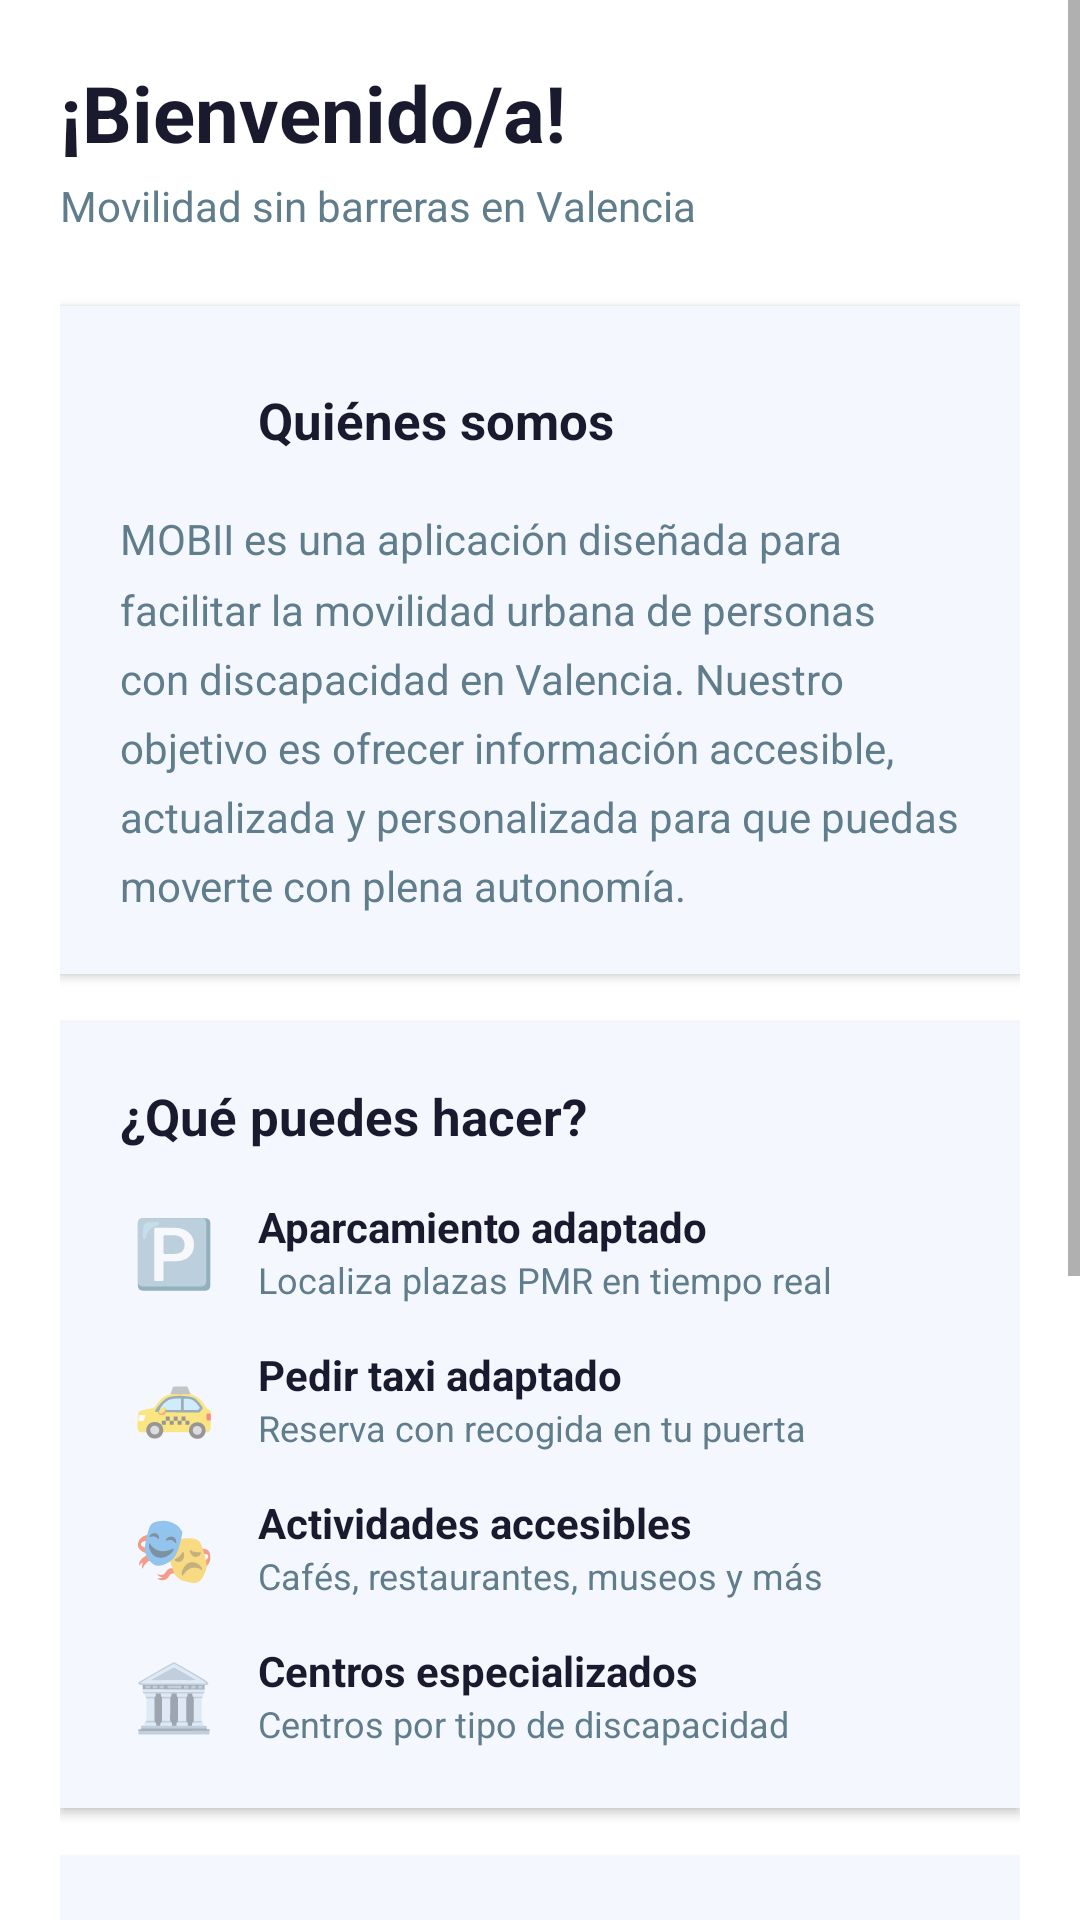

Produce the Android XML layout that renders to this screen, including the resource entries it uses.
<!-- AndroidManifest.xml: application theme Theme.MOBII -->
<!-- res/layout/fragment_inicio.xml -->
<?xml version="1.0" encoding="utf-8"?>
<ScrollView xmlns:android="http://schemas.android.com/apk/res/android"
    android:layout_width="match_parent"
    android:layout_height="match_parent"
    android:background="@color/colorBackground">

    <LinearLayout
        android:layout_width="match_parent"
        android:layout_height="wrap_content"
        android:orientation="vertical"
        android:padding="20dp">

        
        <LinearLayout
            android:layout_width="match_parent"
            android:layout_height="wrap_content"
            android:orientation="vertical"
            android:layout_marginBottom="24dp">

            <TextView
                android:id="@+id/tvSaludo"
                android:layout_width="wrap_content"
                android:layout_height="wrap_content"
                android:text="¡Bienvenido/a!"
                android:textSize="26sp"
                android:textStyle="bold"
                android:textColor="@color/colorTextPrimary" />

            <TextView
                android:layout_width="wrap_content"
                android:layout_height="wrap_content"
                android:text="Movilidad sin barreras en Valencia"
                android:textSize="14sp"
                android:textColor="@color/colorTextSecondary"
                android:layout_marginTop="4dp" />
        </LinearLayout>

        
        <LinearLayout
            android:layout_width="match_parent"
            android:layout_height="wrap_content"
            android:orientation="vertical"
            android:background="@color/colorSurface"
            android:padding="20dp"
            android:layout_marginBottom="16dp"
            android:elevation="2dp">

            <LinearLayout
                android:layout_width="wrap_content"
                android:layout_height="wrap_content"
                android:orientation="horizontal"
                android:gravity="center_vertical"
                android:layout_marginBottom="12dp">

                <ImageView
                    android:layout_width="36dp"
                    android:layout_height="36dp"
                    android:src="@drawable/logo3"
                    android:scaleType="fitCenter"
                    android:layout_marginEnd="10dp" />

                <TextView
                    android:layout_width="wrap_content"
                    android:layout_height="wrap_content"
                    android:text="Quiénes somos"
                    android:textSize="17sp"
                    android:textStyle="bold"
                    android:textColor="@color/colorTextPrimary" />
            </LinearLayout>

            <TextView
                android:layout_width="match_parent"
                android:layout_height="wrap_content"
                android:text="MOBII es una aplicación diseñada para facilitar la movilidad urbana de personas con discapacidad en Valencia. Nuestro objetivo es ofrecer información accesible, actualizada y personalizada para que puedas moverte con plena autonomía."
                android:textSize="14sp"
                android:textColor="@color/colorTextSecondary"
                android:lineSpacingMultiplier="1.4" />
        </LinearLayout>

        
        <LinearLayout
            android:layout_width="match_parent"
            android:layout_height="wrap_content"
            android:orientation="vertical"
            android:background="@color/colorSurface"
            android:padding="20dp"
            android:layout_marginBottom="16dp"
            android:elevation="2dp">

            <TextView
                android:layout_width="wrap_content"
                android:layout_height="wrap_content"
                android:text="¿Qué puedes hacer?"
                android:textSize="17sp"
                android:textStyle="bold"
                android:textColor="@color/colorTextPrimary"
                android:layout_marginBottom="16dp" />

            
            <LinearLayout android:layout_width="match_parent" android:layout_height="wrap_content"
                android:orientation="horizontal" android:gravity="center_vertical"
                android:layout_marginBottom="14dp">
                <TextView android:layout_width="36dp" android:layout_height="wrap_content"
                    android:text="🅿️" android:textSize="22sp" android:gravity="center" />
                <LinearLayout android:layout_width="0dp" android:layout_height="wrap_content"
                    android:layout_weight="1" android:orientation="vertical" android:layout_marginStart="10dp">
                    <TextView android:layout_width="wrap_content" android:layout_height="wrap_content"
                        android:text="Aparcamiento adaptado" android:textSize="14sp" android:textStyle="bold"
                        android:textColor="@color/colorTextPrimary" />
                    <TextView android:layout_width="wrap_content" android:layout_height="wrap_content"
                        android:text="Localiza plazas PMR en tiempo real" android:textSize="12sp"
                        android:textColor="@color/colorTextSecondary" />
                </LinearLayout>
            </LinearLayout>

            
            <LinearLayout android:layout_width="match_parent" android:layout_height="wrap_content"
                android:orientation="horizontal" android:gravity="center_vertical"
                android:layout_marginBottom="14dp">
                <TextView android:layout_width="36dp" android:layout_height="wrap_content"
                    android:text="🚕" android:textSize="22sp" android:gravity="center" />
                <LinearLayout android:layout_width="0dp" android:layout_height="wrap_content"
                    android:layout_weight="1" android:orientation="vertical" android:layout_marginStart="10dp">
                    <TextView android:layout_width="wrap_content" android:layout_height="wrap_content"
                        android:text="Pedir taxi adaptado" android:textSize="14sp" android:textStyle="bold"
                        android:textColor="@color/colorTextPrimary" />
                    <TextView android:layout_width="wrap_content" android:layout_height="wrap_content"
                        android:text="Reserva con recogida en tu puerta" android:textSize="12sp"
                        android:textColor="@color/colorTextSecondary" />
                </LinearLayout>
            </LinearLayout>

            
            <LinearLayout android:layout_width="match_parent" android:layout_height="wrap_content"
                android:orientation="horizontal" android:gravity="center_vertical"
                android:layout_marginBottom="14dp">
                <TextView android:layout_width="36dp" android:layout_height="wrap_content"
                    android:text="🎭" android:textSize="22sp" android:gravity="center" />
                <LinearLayout android:layout_width="0dp" android:layout_height="wrap_content"
                    android:layout_weight="1" android:orientation="vertical" android:layout_marginStart="10dp">
                    <TextView android:layout_width="wrap_content" android:layout_height="wrap_content"
                        android:text="Actividades accesibles" android:textSize="14sp" android:textStyle="bold"
                        android:textColor="@color/colorTextPrimary" />
                    <TextView android:layout_width="wrap_content" android:layout_height="wrap_content"
                        android:text="Cafés, restaurantes, museos y más" android:textSize="12sp"
                        android:textColor="@color/colorTextSecondary" />
                </LinearLayout>
            </LinearLayout>

            
            <LinearLayout android:layout_width="match_parent" android:layout_height="wrap_content"
                android:orientation="horizontal" android:gravity="center_vertical">
                <TextView android:layout_width="36dp" android:layout_height="wrap_content"
                    android:text="🏛️" android:textSize="22sp" android:gravity="center" />
                <LinearLayout android:layout_width="0dp" android:layout_height="wrap_content"
                    android:layout_weight="1" android:orientation="vertical" android:layout_marginStart="10dp">
                    <TextView android:layout_width="wrap_content" android:layout_height="wrap_content"
                        android:text="Centros especializados" android:textSize="14sp" android:textStyle="bold"
                        android:textColor="@color/colorTextPrimary" />
                    <TextView android:layout_width="wrap_content" android:layout_height="wrap_content"
                        android:text="Centros por tipo de discapacidad" android:textSize="12sp"
                        android:textColor="@color/colorTextSecondary" />
                </LinearLayout>
            </LinearLayout>
        </LinearLayout>

        
        <LinearLayout
            android:layout_width="match_parent"
            android:layout_height="wrap_content"
            android:orientation="vertical"
            android:background="@color/colorSurface"
            android:padding="20dp"
            android:layout_marginBottom="16dp"
            android:elevation="2dp">

            <LinearLayout android:layout_width="wrap_content" android:layout_height="wrap_content"
                android:orientation="horizontal" android:gravity="center_vertical"
                android:layout_marginBottom="12dp">
                <TextView android:layout_width="wrap_content" android:layout_height="wrap_content"
                    android:text="♿" android:textSize="22sp" android:paddingEnd="10dp" />
                <TextView android:layout_width="wrap_content" android:layout_height="wrap_content"
                    android:text="Accesibilidad primero"
                    android:textSize="17sp" android:textStyle="bold"
                    android:textColor="@color/colorTextPrimary" />
            </LinearLayout>

            <TextView
                android:layout_width="match_parent"
                android:layout_height="wrap_content"
                android:text="En tu perfil puedes indicar tu tipo de discapacidad de forma opcional. Esta información nos permite mostrarte los recursos que mejor se adaptan a tus necesidades — sin compartirla con terceros."
                android:textSize="14sp"
                android:textColor="@color/colorTextSecondary"
                android:lineSpacingMultiplier="1.4"
                android:layout_marginBottom="12dp" />

            <TextView
                android:layout_width="match_parent"
                android:layout_height="wrap_content"
                android:text="Puedes añadirla o editarla en cualquier momento desde la sección de Ajustes → Mi perfil."
                android:textSize="13sp"
                android:textColor="@color/colorPrimary"
                android:lineSpacingMultiplier="1.4" />
        </LinearLayout>

        
        <TextView
            android:layout_width="match_parent"
            android:layout_height="wrap_content"
            android:gravity="center"
            android:paddingTop="8dp"
            android:paddingBottom="16dp"
            android:text="© 2025 MOBII — Jorge Ferrer Gil"
            android:textColor="@color/colorTextSecondary"
            android:textSize="11sp" />

    </LinearLayout>
</ScrollView>
<!-- resources referenced by this layout -->
<resources>
  <color name="colorBackground">#FFFFFF</color>
  <color name="colorPrimary">#5B6EE1</color>
  <color name="colorSurface">#F5F7FF</color>
  <color name="colorTextPrimary">#1A1A2E</color>
  <color name="colorTextSecondary">#607D8B</color>
  <style name="Theme.MOBII" parent="Theme.MaterialComponents.DayNight.NoActionBar">
          <item name="colorPrimary">@color/colorPrimary</item>
          <item name="colorPrimaryVariant">@color/colorPrimaryDark</item>
          <item name="colorOnPrimary">@color/blanco</item>
          <item name="colorSecondary">@color/colorSecondary</item>
          <item name="colorOnSecondary">@color/blanco</item>
          <item name="android:colorBackground">@color/colorBackground</item>
          <item name="android:windowBackground">@color/colorBackground</item>
          <item name="windowActionBar">false</item>
          <item name="windowNoTitle">true</item>
      </style>
  <color name="colorPrimaryDark">#4A5CC8</color>
  <color name="blanco">#FFFFFF</color>
  <color name="colorSecondary">#00C9A7</color>
</resources>
